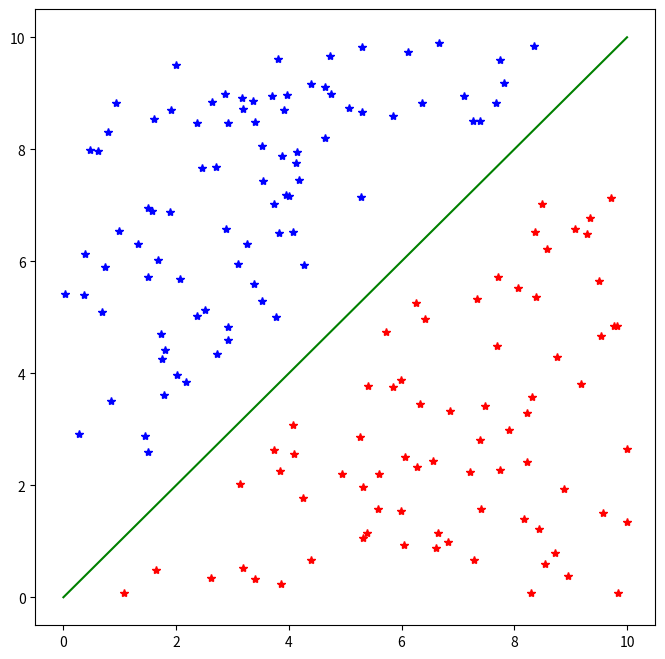

Reproduce this figure in Python.
#!/usr/bin/env python2
# -*- coding: utf-8 -*-
"""
Created on Tue Aug 22 15:51:28 2017

[redacted]

线性可分数据存储于 线性可分数据.txt


"""


import numpy as np

import matplotlib.pyplot as plt

NumOfPoint = 200

ValueRange = 10

pointArray = np.random.random(size=(NumOfPoint,2))*ValueRange


upper = []

lower = []

for item in pointArray:
  
    if item[0]>(item[1]+1):
        lower.append(item)
    elif item[0]<(item[1]-1):
        upper.append(item)

m = np.array(upper)
n = np.array(lower)   

       

x = m[:,0]
y = m[:,1]

u = n[:,0]
v = n[:,1]

#x = np.random.random(200)*10
#y = np.random.random(200)*10


plt.figure(figsize=(8,8))

plt.plot(x,y,'b*',u,v,'r*',[0.0, ValueRange],[0.0,ValueRange],'g')

plt.show()